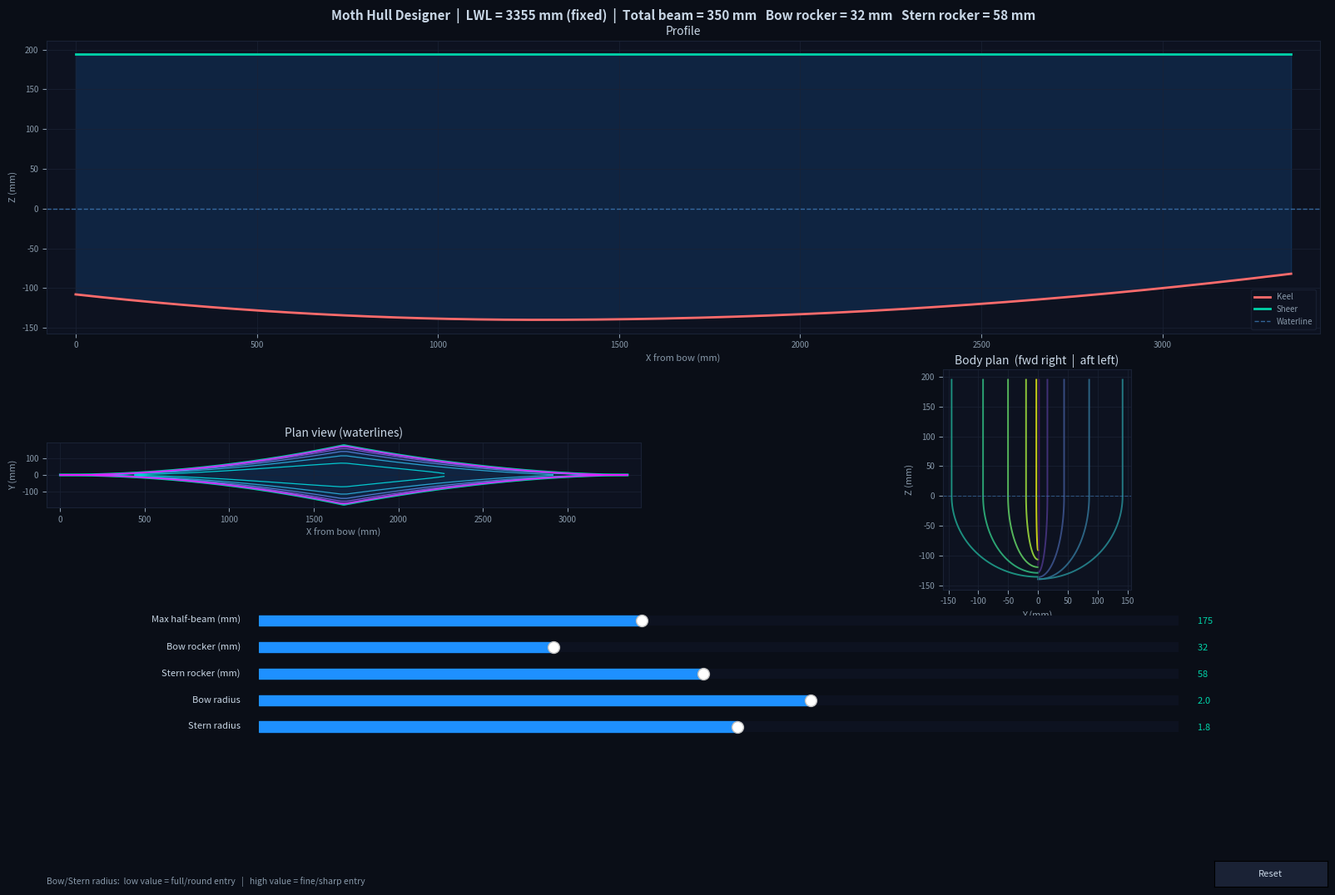

Here is the Python script that generated this plot:
"""
Moth Hull Designer
==================
Interactive tool for exploring Moth hull shapes.
LWL = 3355 mm — fixed by the International Moth class rule.

Sliders
-------
  Max half-beam (mm)  100 – 280   how wide the hull is at its widest point
  Bow rocker (mm)       0 – 100   keel rise from deepest point up to bow
  Stern rocker (mm)     0 – 120   keel rise from deepest point up to stern
  Bow radius          0.5 – 3.0   bow plan-view sharpness  (low=full, high=fine)
  Stern radius        0.5 – 3.0   stern plan-view sharpness (low=full, high=fine)

Requirements: numpy, matplotlib
"""

import numpy as np
import matplotlib.pyplot as plt
from matplotlib.widgets import Slider, Button

# ─── Fixed class-rule / structural constants ──────────────────
LWL       = 3355   # mm — Moth class rule maximum
MAX_DEPTH = 140    # mm — canoe body draft (fixed)
FREEBOARD = 195    # mm — sheer height above waterline (fixed)
DEEP_POS  = 0.38   # fraction of LWL where keel is deepest (bow=0, stern=1)
BEAM_POS  = 0.50   # fraction of LWL where beam is maximum

# ─── Default slider values ────────────────────────────────────
DEFAULTS = dict(
    half_beam    = 175,   # mm
    bow_rocker   =  32,   # mm
    stern_rocker =  58,   # mm
    bow_radius   = 2.0,   # dimensionless shape exponent
    stern_radius = 1.8,
)

# ─────────────────────────────────────────────────────────────
# GEOMETRY
# ─────────────────────────────────────────────────────────────

def keel_rise(x, bow_rocker, stern_rocker):
    """
    How far the keel is above its deepest point at position x (mm).
    Uses a parabolic arc on each side of the deepest point so the
    minimum is smooth and the derivative is zero at x = DEEP_POS * LWL.
    """
    x  = np.asarray(x, dtype=float)
    xd = DEEP_POS * LWL
    fwd = bow_rocker   * (1.0 - np.clip(x, 0, xd) / xd) ** 2
    aft = stern_rocker * (np.clip(x - xd, 0, None) / (LWL - xd)) ** 2
    return np.where(x <= xd, fwd, aft)


def half_beam_wl(x, max_hb, bow_r, stern_r):
    """
    Half-beam at the waterline at position x (mm).
    Power-law taper on each side of the maximum-beam station.
      bow_r / stern_r > 1  → fine entry/exit
      bow_r / stern_r < 1  → full entry/exit
    """
    x     = np.asarray(x, dtype=float)
    x_max = BEAM_POS * LWL
    fwd = max_hb * (np.clip(x,       0, x_max)     / x_max)          ** bow_r
    aft = max_hb * (np.clip(LWL - x, 0, LWL - x_max) / (LWL - x_max)) ** stern_r
    return np.where(x <= x_max, fwd, aft)


def cross_section(x, max_hb, bow_rocker, stern_rocker, bow_r, stern_r, n=40):
    """
    One cross-section at longitudinal position x.
    Below waterline : quarter-ellipse (round bilge).
    Above waterline : vertical topsides (Moth style).
    Returns y (mm), z (mm) for the starboard side, keel → deck.
    z = 0 is the waterline; negative = submerged.
    """
    hb    = float(half_beam_wl(np.array([float(x)]), max_hb, bow_r, stern_r)[0])
    depth = float(MAX_DEPTH - keel_rise(np.array([float(x)]), bow_rocker, stern_rocker)[0])
    depth = max(depth, 0.0)

    t     = np.linspace(0, np.pi / 2, n)
    y_sub = hb * np.sin(t)
    z_sub = -depth * np.cos(t)

    n_top = max(n // 5, 3)
    y_top = np.full(n_top, hb)
    z_top = np.linspace(0.0, FREEBOARD, n_top)

    return (np.concatenate([y_sub, y_top[1:]]),
            np.concatenate([z_sub, z_top[1:]]))


# ─────────────────────────────────────────────────────────────
# DRAWING
# ─────────────────────────────────────────────────────────────

C = dict(
    bg     = '#0a0e17',
    panel  = '#0d1220',
    grid   = '#1a2235',
    text   = '#8899aa',
    hull   = '#1e90ff',
    accent = '#00d4aa',
    keel   = '#ff6b6b',
    wl     = '#4488cc',
)


def _style(ax):
    ax.set_facecolor(C['panel'])
    ax.tick_params(colors=C['text'], labelsize=7)
    ax.grid(True, color=C['grid'], lw=0.5)
    ax.spines[:].set_color(C['grid'])


def redraw(axes, title_txt, p):
    ax_prof, ax_plan, ax_body = axes
    max_hb = p['half_beam']
    brock  = p['bow_rocker']
    srock  = p['stern_rocker']
    brad   = p['bow_radius']
    srad   = p['stern_radius']

    x = np.linspace(0, LWL, 500)

    # ── Profile ───────────────────────────────────────────────
    ax_prof.cla()
    _style(ax_prof)

    kz  = -(MAX_DEPTH - keel_rise(x, brock, srock))
    shz = np.full_like(x, FREEBOARD)

    ax_prof.fill_between(x, kz, shz, alpha=0.15, color=C['hull'])
    ax_prof.plot(x, kz,  color=C['keel'],   lw=2,   label='Keel')
    ax_prof.plot(x, shz, color=C['accent'], lw=2,   label='Sheer')
    ax_prof.axhline(0,   color=C['wl'],     lw=1,   ls='--', alpha=0.7, label='Waterline')

    ax_prof.set_title('Profile', color='#c8d6e5', fontsize=10, pad=5)
    ax_prof.set_xlabel('X from bow (mm)', color=C['text'], fontsize=8)
    ax_prof.set_ylabel('Z (mm)',          color=C['text'], fontsize=8)
    ax_prof.legend(fontsize=7, facecolor=C['panel'], edgecolor=C['grid'], labelcolor=C['text'])
    ax_prof.set_xlim(-80, LWL + 80)

    # ── Plan view ─────────────────────────────────────────────
    ax_plan.cla()
    _style(ax_plan)

    hb_arr = half_beam_wl(x, max_hb, brad, srad)
    ax_plan.fill_between(x,  hb_arr, -hb_arr, alpha=0.15, color=C['hull'])
    ax_plan.plot(x,  hb_arr, color=C['accent'], lw=2)
    ax_plan.plot(x, -hb_arr, color=C['accent'], lw=2)

    # Waterlines at several submerged heights
    x_s      = np.linspace(0, LWL, 100)
    z_levels = np.linspace(-MAX_DEPTH * 0.9, -MAX_DEPTH * 0.1, 6)
    cmap_wl  = plt.cm.cool
    for ji, zl in enumerate(z_levels):
        px, py = [], []
        for xi in x_s:
            ys, zs = cross_section(xi, max_hb, brock, srock, brad, srad, 50)
            for k in range(len(zs) - 1):
                if (zs[k] - zl) * (zs[k + 1] - zl) <= 0:
                    f = (zl - zs[k]) / (zs[k + 1] - zs[k] + 1e-12)
                    px.append(xi)
                    py.append(float(ys[k] + f * (ys[k + 1] - ys[k])))
                    break
        if px:
            c = cmap_wl(ji / max(len(z_levels) - 1, 1))
            ax_plan.plot(px,  py,             color=c, lw=0.9, alpha=0.75)
            ax_plan.plot(px, [-y for y in py], color=c, lw=0.9, alpha=0.75)

    ax_plan.set_title('Plan view (waterlines)', color='#c8d6e5', fontsize=10, pad=5)
    ax_plan.set_xlabel('X from bow (mm)', color=C['text'], fontsize=8)
    ax_plan.set_ylabel('Y (mm)',          color=C['text'], fontsize=8)
    ax_plan.set_aspect('equal')
    ax_plan.set_xlim(-80, LWL + 80)

    # ── Body plan ─────────────────────────────────────────────
    ax_body.cla()
    _style(ax_body)

    # Forebody sections on right, afterbody on left (conventional)
    n_sec = 10
    cmap_sec = plt.cm.viridis
    for i in range(n_sec):
        frac = (i + 0.5) / n_sec
        xi   = frac * LWL
        ys, zs = cross_section(xi, max_hb, brock, srock, brad, srad, 40)
        c = cmap_sec(frac)
        if frac <= 0.5:
            ax_body.plot( ys, zs, color=c, lw=1.4, alpha=0.9)  # forebody right
        else:
            ax_body.plot(-ys, zs, color=c, lw=1.4, alpha=0.9)  # afterbody left

    ax_body.axhline(0,  color=C['wl'],   lw=0.8, ls='--', alpha=0.5)
    ax_body.axvline(0,  color=C['grid'], lw=0.6, alpha=0.6)
    ax_body.set_title('Body plan  (fwd right  |  aft left)', color='#c8d6e5', fontsize=10, pad=5)
    ax_body.set_xlabel('Y (mm)', color=C['text'], fontsize=8)
    ax_body.set_ylabel('Z (mm)', color=C['text'], fontsize=8)
    ax_body.set_aspect('equal')

    # Update info line at top
    title_txt.set_text(
        f'Moth Hull Designer  |  LWL = {LWL} mm (fixed)  |  '
        f'Total beam = {2 * max_hb:.0f} mm   '
        f'Bow rocker = {brock:.0f} mm   '
        f'Stern rocker = {srock:.0f} mm'
    )


# ─────────────────────────────────────────────────────────────
# MAIN
# ─────────────────────────────────────────────────────────────

def main():
    fig = plt.figure(figsize=(17, 11), facecolor=C['bg'])

    title_txt = fig.text(
        0.5, 0.975, '', ha='center', va='top',
        color='#c8d6e5', fontsize=11, fontweight='bold'
    )

    # ── Axes layout ───────────────────────────────────────────
    #   [left, bottom, width, height]  (all 0–1 in figure coords)
    ax_prof = fig.add_axes([0.05, 0.62, 0.90, 0.32])
    ax_plan = fig.add_axes([0.05, 0.36, 0.42, 0.21])
    ax_body = fig.add_axes([0.54, 0.34, 0.42, 0.24])

    # ── Sliders ───────────────────────────────────────────────
    slider_defs = [
        # (key,           label,                  vmin, vmax,  valinit)
        ('half_beam',    'Max half-beam (mm)',    100,  280,   DEFAULTS['half_beam']),
        ('bow_rocker',   'Bow rocker (mm)',          0,  100,   DEFAULTS['bow_rocker']),
        ('stern_rocker', 'Stern rocker (mm)',         0,  120,   DEFAULTS['stern_rocker']),
        ('bow_radius',   'Bow radius',             0.5,  3.0,   DEFAULTS['bow_radius']),
        ('stern_radius', 'Stern radius',           0.5,  3.0,   DEFAULTS['stern_radius']),
    ]

    SL_L, SL_W, SL_H, SL_GAP = 0.20, 0.65, 0.022, 0.007
    SL_BOT_TOP = 0.295   # bottom of the topmost slider

    sliders = {}
    for i, (key, label, vmin, vmax, vdefault) in enumerate(slider_defs):
        bot   = SL_BOT_TOP - i * (SL_H + SL_GAP)
        ax_sl = fig.add_axes([SL_L, bot, SL_W, SL_H], facecolor='#1a2235')
        sl    = Slider(ax_sl, label, vmin, vmax, valinit=vdefault,
                       color='#1e90ff', track_color='#0d1220')
        sl.label.set_color('#c8d6e5')
        sl.label.set_fontsize(8)
        sl.valtext.set_color(C['accent'])
        sl.valtext.set_fontsize(8)
        sliders[key] = sl

    # ── Reset button ──────────────────────────────────────────
    ax_btn = fig.add_axes([0.875, 0.015, 0.08, 0.028])
    btn    = Button(ax_btn, 'Reset', color='#1a2235', hovercolor='#334455')
    btn.label.set_color('#c8d6e5')
    btn.label.set_fontsize(8)

    # ── Hint text ─────────────────────────────────────────────
    fig.text(
        0.05, 0.015,
        'Bow/Stern radius:  low value = full/round entry   |   high value = fine/sharp entry',
        color=C['text'], fontsize=7.5, va='bottom'
    )

    axes = (ax_prof, ax_plan, ax_body)

    def get_params():
        return {k: float(sl.val) for k, sl in sliders.items()}

    def update(_):
        redraw(axes, title_txt, get_params())
        fig.canvas.draw_idle()

    def reset(_):
        for key, sl in sliders.items():
            sl.set_val(DEFAULTS[key])

    for sl in sliders.values():
        sl.on_changed(update)
    btn.on_clicked(reset)

    redraw(axes, title_txt, DEFAULTS)
    plt.show()


if __name__ == '__main__':
    main()
